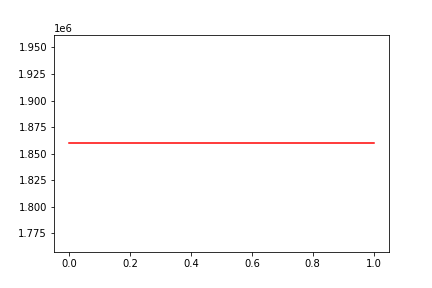

Values plotted in this chart, from the file beside it:
, date, assets
0, 0, 1859878
1, 20090723, 1859878
